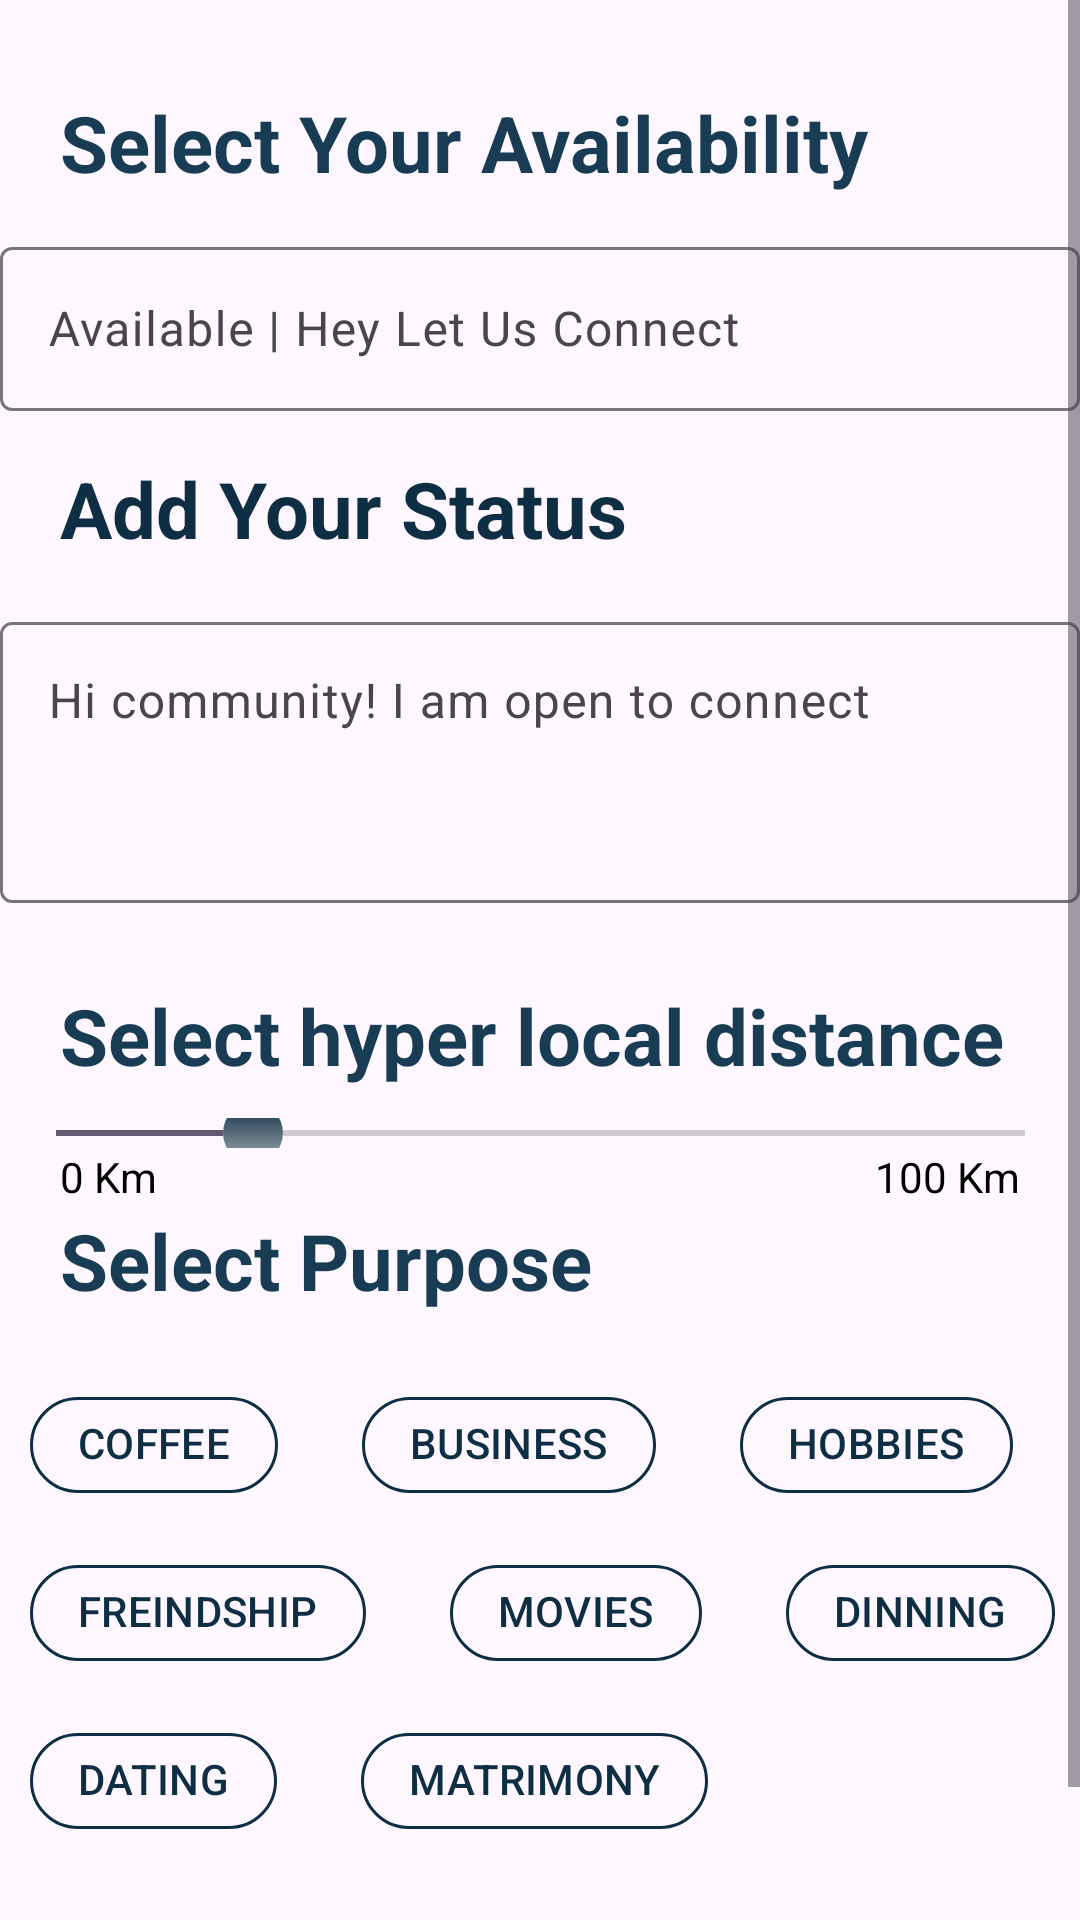

This screen was rendered from an Android layout file. Write that file and the resources it references.
<!-- AndroidManifest.xml: application theme Theme.Netclan -->
<!-- res/layout/fragment_services.xml -->
<?xml version="1.0" encoding="utf-8"?>
<ScrollView xmlns:android="http://schemas.android.com/apk/res/android"
    xmlns:app="http://schemas.android.com/apk/res-auto"
    xmlns:tools="http://schemas.android.com/tools"
    android:layout_width="match_parent"
    android:layout_height="match_parent">

    <androidx.constraintlayout.widget.ConstraintLayout
        android:layout_width="match_parent"
        android:layout_height="match_parent">

        <com.google.android.material.textview.MaterialTextView
            android:id="@+id/text_services"
            android:layout_width="match_parent"
            android:layout_height="wrap_content"
            android:layout_marginTop="30dp"
            android:layout_marginBottom="20dp"
            android:paddingStart="20dp"
            android:paddingLeft="20dp"
            android:paddingRight="20dp"
            android:text="Select Your Availability"
            android:textColor="@color/grem"
            android:textSize="26sp"
            android:textStyle="bold"
            app:layout_constraintTop_toTopOf="parent"
            tools:layout_editor_absoluteX="8dp" />


        <com.google.android.material.textfield.TextInputLayout
            android:id="@+id/textInputLayout"
            android:layout_width="match_parent"
            android:layout_height="60dp"
            android:layout_marginTop="12dp"
            app:layout_constraintTop_toBottomOf="@+id/text_services"
            tools:layout_editor_absoluteX="-40dp">

            <com.google.android.material.textfield.TextInputEditText
                android:layout_width="360dp"
                android:layout_height="match_parent"
                android:layout_gravity="center"
                android:hint="Available | Hey Let Us Connect">

            </com.google.android.material.textfield.TextInputEditText>

        </com.google.android.material.textfield.TextInputLayout>

        <com.google.android.material.textview.MaterialTextView
            android:id="@+id/text_addyourstatus"
            android:layout_width="match_parent"
            android:layout_height="wrap_content"
            android:layout_marginTop="15dp"
            android:paddingStart="20dp"
            android:paddingLeft="20dp"
            android:paddingRight="20dp"
            android:text="Add Your Status"
            android:textColor="#0e2e44"
            android:textSize="26sp"
            android:textStyle="bold"
            app:layout_constraintTop_toBottomOf="@+id/textInputLayout"
            tools:layout_editor_absoluteX="8dp" />


        <com.google.android.material.textfield.TextInputLayout
            android:id="@+id/statusinput"
            android:layout_width="match_parent"
            android:layout_height="wrap_content"
            android:layout_marginTop="15dp"
            app:layout_constraintTop_toBottomOf="@+id/text_addyourstatus">

            <com.google.android.material.textfield.TextInputEditText
                android:layout_width="360dp"
                android:layout_height="match_parent"
                android:layout_gravity="center"
                android:gravity="top"
                android:hint="Hi community! I am open to connect"
                android:lines="3"
                android:maxLines="5">

            </com.google.android.material.textfield.TextInputEditText>

        </com.google.android.material.textfield.TextInputLayout>


        <com.google.android.material.textview.MaterialTextView
            android:id="@+id/text_count"
            android:layout_width="wrap_content"
            android:layout_height="wrap_content"
            android:layout_marginTop="5dp"
            android:paddingStart="20dp"
            android:paddingLeft="20dp"
            android:paddingRight="30dp"
            android:textColor="@color/grem"
            android:textSize="16sp"
            app:layout_constraintEnd_toEndOf="parent"
            app:layout_constraintTop_toBottomOf="@+id/statusinput"
            tools:text="43/100" />


        <com.google.android.material.textview.MaterialTextView
            android:id="@+id/text_yperdistance"
            android:layout_width="match_parent"
            android:layout_height="wrap_content"
            android:paddingStart="20dp"
            android:paddingLeft="20dp"
            android:paddingRight="20dp"
            android:text="Select hyper local distance"
            android:textColor="@color/grem"
            android:textSize="26sp"
            android:textStyle="bold"
            app:layout_constraintTop_toBottomOf="@+id/text_count"
            tools:layout_editor_absoluteX="8dp" />

        <SeekBar
            android:id="@+id/appCompatSeekBar"
            android:layout_width="355dp"
            android:layout_height="10dp"
            android:layout_marginTop="10dp"
            android:max="100"
            android:progress="20"
            android:thumb="@drawable/slider_color"
            android:thumbOffset="8dp"
            app:layout_constraintEnd_toEndOf="parent"
            app:layout_constraintStart_toStartOf="parent"
            app:layout_constraintTop_toBottomOf="@+id/text_yperdistance">

        </SeekBar>

        <TextView
            android:id="@+id/text_km_min"
            android:layout_width="wrap_content"
            android:layout_height="wrap_content"
            android:layout_marginStart="20dp"
            android:layout_marginLeft="20dp"
            android:text="0 Km"
            android:textColor="@android:color/black"
            app:layout_constraintStart_toStartOf="parent"
            app:layout_constraintTop_toBottomOf="@+id/appCompatSeekBar" />

        <TextView
            android:id="@+id/text_km_max"
            android:layout_width="wrap_content"
            android:layout_height="wrap_content"
            android:layout_marginEnd="20dp"
            android:layout_marginRight="20dp"
            android:text="100 Km"
            android:textColor="@android:color/black"
            app:layout_constraintEnd_toEndOf="parent"
            app:layout_constraintTop_toBottomOf="@+id/appCompatSeekBar" />


        <com.google.android.material.textview.MaterialTextView
            android:id="@+id/text_purpose"
            android:layout_width="match_parent"
            android:layout_height="wrap_content"
            android:layout_marginTop="20dp"
            android:paddingStart="20dp"
            android:paddingLeft="20dp"
            android:paddingRight="20dp"
            android:text="Select Purpose"
            android:textColor="@color/grem"
            android:textSize="26sp"
            android:textStyle="bold"
            app:layout_constraintTop_toBottomOf="@+id/appCompatSeekBar"
            tools:layout_editor_absoluteX="8dp" />

        <com.google.android.material.chip.ChipGroup
            android:id="@+id/chipGroup"
            android:layout_width="wrap_content"
            android:layout_height="wrap_content"
            android:layout_marginStart="20dp"
            android:layout_marginTop="20dp"
            android:layout_marginEnd="20dp"
            app:layout_constraintEnd_toEndOf="parent"
            app:layout_constraintStart_toStartOf="parent"
            app:layout_constraintTop_toBottomOf="@+id/text_purpose">

            <com.google.android.material.chip.Chip
                android:id="@+id/chip_coffee"
                android:layout_width="wrap_content"
                android:layout_height="wrap_content"
                android:layout_margin="10dp"
                android:text="COFFEE"
                android:textColor="#0e2e44"
                app:chipCornerRadius="20dp"
                app:chipStrokeColor="#0e2e44" />

            <com.google.android.material.chip.Chip
                android:id="@+id/chip_business"
                android:layout_width="wrap_content"
                android:layout_height="wrap_content"
                android:layout_margin="10dp"
                android:text="BUSINESS"
                android:textColor="#0e2e44"
                app:chipCornerRadius="20dp"
                app:chipStrokeColor="#0e2e44" />

            <com.google.android.material.chip.Chip
                android:id="@+id/chip_hobbies"
                android:layout_width="wrap_content"
                android:layout_height="wrap_content"
                android:layout_margin="10dp"
                android:text="HOBBIES"
                android:textColor="#0e2e44"
                app:chipCornerRadius="20dp"
                app:chipStrokeColor="#0e2e44" />

            <com.google.android.material.chip.Chip
                android:id="@+id/chip_firendship"
                android:layout_width="wrap_content"
                android:layout_height="wrap_content"
                android:layout_margin="10dp"
                android:text="FREINDSHIP"
                android:textColor="#0e2e44"
                app:chipCornerRadius="20dp"
                app:chipStrokeColor="#0e2e44" />

            <com.google.android.material.chip.Chip
                android:id="@+id/chip_movies"
                android:layout_width="wrap_content"
                android:layout_height="wrap_content"
                android:layout_margin="10dp"
                android:text="MOVIES"
                android:textColor="#0e2e44"
                app:chipCornerRadius="20dp"
                app:chipStrokeColor="#0e2e44" />

            <com.google.android.material.chip.Chip
                android:id="@+id/chip_dinning"
                android:layout_width="wrap_content"
                android:layout_height="wrap_content"
                android:layout_margin="10dp"
                android:text="DINNING"
                android:textColor="#0e2e44"
                app:chipCornerRadius="20dp"
                app:chipStrokeColor="#0e2e44" />

            <com.google.android.material.chip.Chip
                android:id="@+id/chip_dating"
                android:layout_width="wrap_content"
                android:layout_height="wrap_content"
                android:layout_margin="10dp"
                android:text="DATING"
                android:textColor="#0e2e44"
                app:chipCornerRadius="20dp"
                app:chipStrokeColor="#0e2e44" />

            <com.google.android.material.chip.Chip
                android:id="@+id/chip_matrimony"
                android:layout_width="wrap_content"
                android:layout_height="wrap_content"
                android:layout_margin="10dp"
                android:text="MATRIMONY"
                android:textColor="#0e2e44"
                app:chipCornerRadius="20dp"
                app:chipStrokeColor="#0e2e44" />

        </com.google.android.material.chip.ChipGroup>


        <com.google.android.material.button.MaterialButton
            android:layout_width="150dp"
            android:layout_height="50dp"
            android:layout_marginTop="20dp"
            android:text="Save"
            app:cornerRadius="50dp"
            android:layout_marginBottom="20dp"
            app:layout_constraintEnd_toEndOf="parent"
            app:layout_constraintStart_toStartOf="parent"
            app:layout_constraintTop_toBottomOf="@+id/chipGroup" />

    </androidx.constraintlayout.widget.ConstraintLayout>

</ScrollView>
<!-- resources referenced by this layout -->
<resources>
  <color name="grem">#173c54</color>
  <!-- drawable slider_color (drawable) -->
  <?xml version="1.0" encoding="utf-8"?>
  <shape xmlns:android="http://schemas.android.com/apk/res/android">
      <gradient
          android:startColor="#a1a9af"
          android:endColor="#0e2e44"
          android:angle="90"/>
      <size android:width="20dp" android:height="20dp"/>
      <corners android:radius="10dp"/>
  </shape>
  <style name="Theme.Netclan" parent="Theme.Material3.DayNight.NoActionBar">
          <item name="colorPrimary">#0e2e44</item>
      </style>
</resources>
